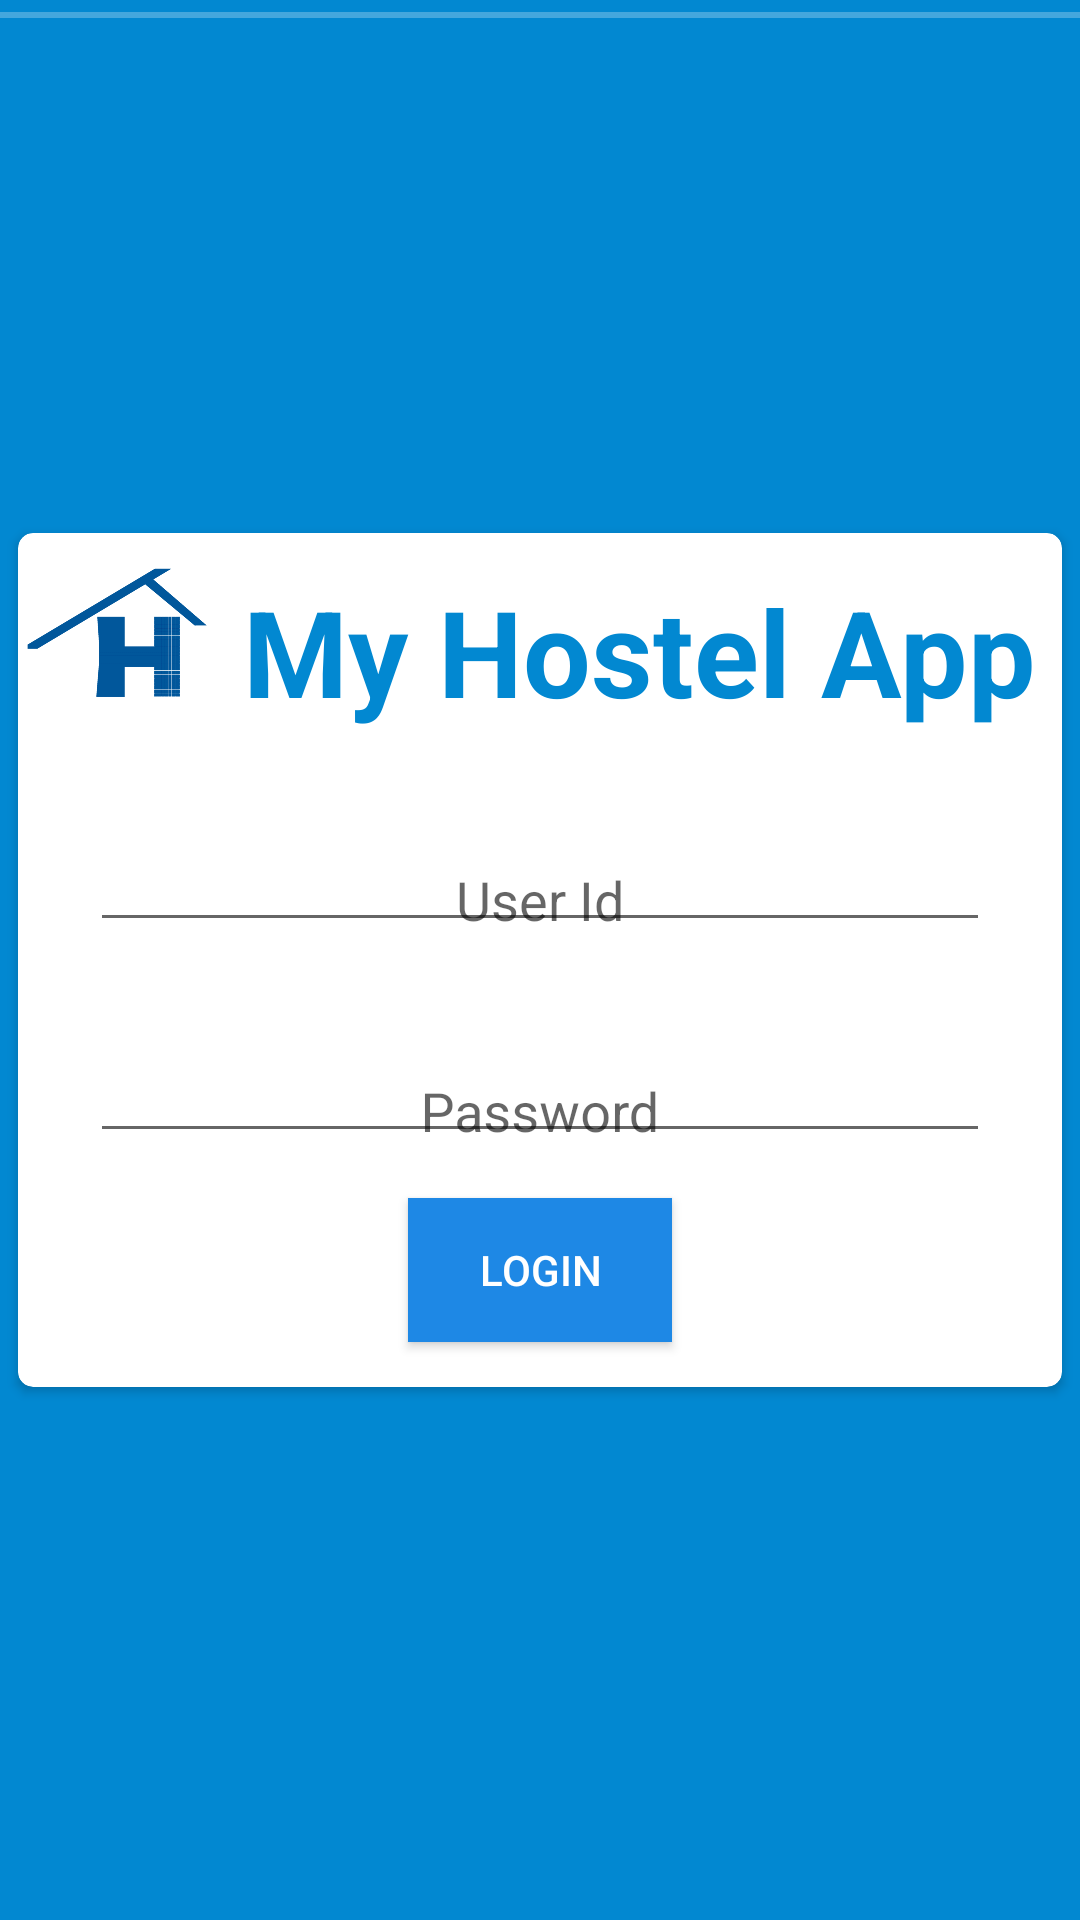

Here is an Android app screen rendered from its layout file. Give the layout XML and the strings, colors and styles it references.
<!-- AndroidManifest.xml: application theme AppTheme -->
<!-- res/layout/activity_authentication.xml -->
<?xml version="1.0" encoding="utf-8"?>
<FrameLayout xmlns:android="http://schemas.android.com/apk/res/android"
    xmlns:app="http://schemas.android.com/apk/res-auto"
    xmlns:tools="http://schemas.android.com/tools"
    android:layout_width="match_parent"
    android:layout_height="match_parent"
    android:background="@color/colorPrimaryDark"
    tools:context=".prephase.authentication.AuthenticationActivity">

    <android.support.v7.widget.CardView
        android:layout_width="match_parent"
        android:layout_height="wrap_content"
        android:layout_gravity="center"
        android:layout_margin="6dp"
        app:cardCornerRadius="5dp">

        <LinearLayout
            android:layout_width="match_parent"
            android:layout_height="wrap_content"
            android:elevation="4dp"
            android:orientation="vertical">

            <include layout="@layout/branding_header" />

            <include
                android:id="@+id/auth_layout_login"
                layout="@layout/view_login"
                android:visibility="visible" />

            <include
                android:id="@+id/auth_layout_usercard"
                layout="@layout/view_usercard"
                android:visibility="gone" />

        </LinearLayout>
    </android.support.v7.widget.CardView>

    <ProgressBar
        android:id="@+id/auth_progress"
        style="@style/Widget.AppCompat.ProgressBar.Horizontal"
        android:layout_width="match_parent"
        android:layout_height="10dp"
        android:indeterminate="true"
        android:indeterminateBehavior="cycle"

        android:indeterminateTint="#fff" />

    <LinearLayout
        android:alpha="0"
        android:id="@+id/auth_error_view"
        android:layout_width="match_parent"
        android:layout_height="wrap_content"
        android:layout_gravity="bottom"
        android:background="@drawable/shape_bottom_error">

        <TextView
            android:id="@+id/auth_error_text"
            android:layout_width="match_parent"
            android:layout_height="wrap_content"
            android:gravity="center"
            android:text="Error"
            android:textColor="#fff" />
    </LinearLayout>


</FrameLayout>
<!-- res/layout/branding_header.xml (included above) -->
<?xml version="1.0" encoding="utf-8"?>
<LinearLayout xmlns:android="http://schemas.android.com/apk/res/android"
    android:layout_width="match_parent"
    android:layout_height="wrap_content"
    android:orientation="horizontal">

    <ImageView
        android:layout_width="60dp"
        android:layout_height="60dp"
        android:layout_margin="3dp"
        android:src="@mipmap/icon" />

    <TextView
        android:layout_width="match_parent"
        android:layout_height="match_parent"
        android:layout_gravity="center"
        android:gravity="bottom|center"
        android:text="My Hostel App"
        android:textColor="@color/colorPrimaryDark"
        android:textSize="40sp"
        android:textStyle="bold" />
</LinearLayout>
<!-- res/layout/view_login.xml (included above) -->
<?xml version="1.0" encoding="utf-8"?>
<LinearLayout android:layout_margin="6dp"
    android:padding="3dp"
    android:orientation="vertical"
    android:gravity="center"
    android:layout_width="match_parent"
    android:layout_height="wrap_content"
    xmlns:android="http://schemas.android.com/apk/res/android">
    <android.support.design.widget.TextInputLayout
        android:layout_margin="6dp"
        android:padding="3dp"
        android:layout_width="wrap_content"
        android:layout_height="wrap_content">
        <android.support.design.widget.TextInputEditText
            android:singleLine="true"
            android:maxLines="1"
            android:lines="1"
            android:maxLength="11"
            android:id="@+id/auth_login_userid"
            android:gravity="center|bottom"
            android:hint="User Id"
            android:minWidth="300dp"
            android:layout_width="match_parent"
            android:layout_height="wrap_content" />
    </android.support.design.widget.TextInputLayout>

    <android.support.design.widget.TextInputLayout
        android:layout_margin="6dp"
        android:padding="3dp"
        android:layout_width="wrap_content"
        android:layout_height="wrap_content">
        <android.support.design.widget.TextInputEditText
            android:singleLine="true"
            android:id="@+id/auth_login_pass"
            android:maxLines="1"
            android:inputType="textPassword"
            android:maxLength="24"
            android:gravity="center|bottom"
            android:hint="Password"
            android:minWidth="300dp"
            android:layout_width="match_parent"
            android:layout_height="wrap_content" />
    </android.support.design.widget.TextInputLayout>

    <Button
        android:layout_gravity="center"
        android:id="@+id/auth_login_btn"
        android:layout_margin="6dp"
        android:background="@color/colorPrimary"
        android:textColor="#fff"
        android:text="Login"
        android:layout_width="wrap_content"
        android:layout_height="wrap_content" />
</LinearLayout>
<!-- res/layout/view_usercard.xml (included above) -->
<?xml version="1.0" encoding="utf-8"?>
<LinearLayout xmlns:android="http://schemas.android.com/apk/res/android"
    xmlns:app="http://schemas.android.com/apk/res-auto"
    android:layout_width="match_parent"
    android:layout_height="wrap_content"
    android:orientation="vertical"
    android:gravity="center">

    <TextView
        android:alpha="0"
        android:id="@+id/usercard_hostel"
        android:layout_width="match_parent"
        android:layout_height="wrap_content"
        android:layout_margin="6dp"
        android:gravity="center"
        android:padding="3dp"
        android:text="Nek Chand Tower 4"
        android:textColor="@color/colorPrimary"
        android:textSize="20dp"
        android:textStyle="bold" />

    <FrameLayout
        android:padding="6dp"
        android:layout_width="wrap_content"
        android:layout_height="wrap_content">

        <android.support.v7.widget.CardView
            android:layout_margin="6dp"
            android:id="@+id/usercard_img_card"
            android:layout_width="160dp"
            android:layout_height="160dp"
            android:layout_gravity="center"
            app:cardCornerRadius="80dp">

            <ImageView
                android:scaleType="centerCrop"
                android:id="@+id/usercard_image"
                android:layout_width="160dp"
                android:layout_height="160dp"
                android:layout_gravity="center"
                android:src="@mipmap/ic_launcher" />
        </android.support.v7.widget.CardView>

    </FrameLayout>
    <TextView
        android:alpha="0"
        android:id="@+id/usercard_name"
        android:layout_width="match_parent"
        android:layout_height="wrap_content"
        android:layout_margin="6dp"
        android:gravity="center"
        android:padding="3dp"
        android:text="DEEPAK YADAV"
        android:textColor="@color/colorPrimaryText"
        android:textSize="20dp"
        android:textStyle="bold" />

    <TextView
        android:alpha="0"
        android:id="@+id/usercard_branch"
        android:layout_width="match_parent"
        android:layout_height="wrap_content"
        android:gravity="center"
        android:padding="1dp"
        android:text="Bachelor of Engineering"
        android:textColor="@color/colorSecondaryText"
        android:textSize="20dp"
        android:textStyle="bold" />

    <TextView
        android:alpha="0"
        android:id="@+id/usercard_course"
        android:layout_width="match_parent"
        android:layout_height="wrap_content"
        android:gravity="center"
        android:padding="1dp"
        android:text="Computer Science and Engineering"
        android:textColor="@color/colorSecondaryText"
        android:textSize="20dp"
        android:textStyle="bold" />
    <Button
        android:alpha="0"
        android:layout_gravity="center"
        android:id="@+id/usercard_ack"
        android:layout_margin="6dp"
        android:background="@color/colorPrimary"
        android:textColor="#fff"
        android:text="That's me"
        android:layout_width="wrap_content"
        android:layout_height="wrap_content" />
</LinearLayout>
<!-- resources referenced by this layout -->
<resources>
  <color name="colorPrimary">#1e88e5</color>
  <color name="colorPrimaryDark">#0288d1</color>
  <color name="colorPrimaryText">#212121</color>
  <color name="colorSecondaryText">#3a3a3a</color>
  <!-- drawable shape_bottom_error (drawable-v24) -->
  <?xml version="1.0" encoding="utf-8"?>
  <shape xmlns:android="http://schemas.android.com/apk/res/android">
      <solid android:color="#d50000"/>
      <corners android:topLeftRadius="10dp" android:topRightRadius="10dp"/>
  </shape>
  <!-- mipmap icon: png bitmap (mipmap-mdpi, 106214 bytes) -->
  <style name="AppTheme" parent="Theme.AppCompat.Light.NoActionBar">
          
          <item name="colorPrimary">@color/colorPrimary</item>
          <item name="colorPrimaryDark">@color/colorPrimaryDark</item>
          <item name="colorAccent">@color/colorAccent</item>
          <item name="android:windowFullscreen">true</item>
      </style>
  <color name="colorAccent">#d81b60</color>
</resources>
